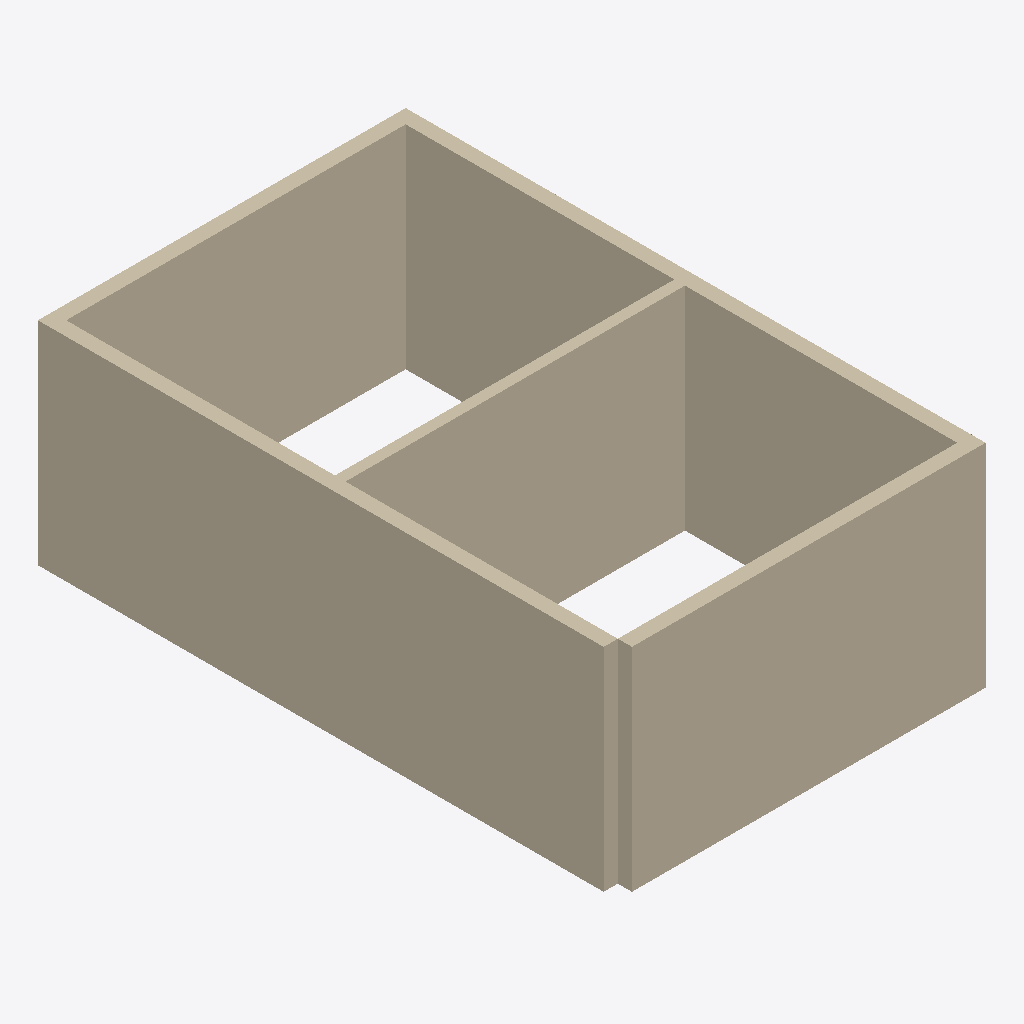
Isometric view of an IFC building model (IFC-SPF (STEP), schema IFC4, length unit millimetre), seen from the south-west, elements coloured by IFC class: 5 walls (beige).
Extent 5.2 m × 8.2 m × 3.2 m (x, y, z). Storeys (1): Ground Floor at 0.00 m. Elements (11): 5 IfcWall, 1 IfcBeam, 1 IfcColumn, 1 IfcDoor, 1 IfcRoof, 1 IfcSlab, 1 IfcWindow.

HEADER;
FILE_DESCRIPTION(('ViewDefinition[DesignTransferView]'),'2;1');
FILE_NAME('/dev/null','2026-07-13T09:19:19-06:00',(''),(''),'IfcOpenShell 0.8.5','IfcOpenShell 0.8.5','Nobody');
FILE_SCHEMA(('IFC4'));
ENDSEC;
DATA;
#1=IFCPROJECT('3FwvbaKvnD896CkOq7U3O5',$,'Rotated acceptance building',$,$,$,$,(#10),#5);
#12=IFCSITE('0kXvlcPzDDoBrLQp5lGjz7',$,'Acceptance Site',$,$,$,$,$,$,$,$,$,$,$);
#13=IFCBUILDING('3RViB_P_rF6ODI0f$358XS',$,'Scaled Model Building',$,$,$,$,$,$,$,$,$);
#16=IFCBUILDINGSTOREY('0TyT9LQtP1YeO97$1khQVL',$,'Ground Floor',$,$,$,$,$,$,0.0);
#38=IFCWALL('2cL_JfbBD9r9dH392eZIm_',$,'North wall',$,$,#53,#54,$,$);
#78=IFCWALL('1ixokh6ff7uhXINNvxgNGY',$,'West wall',$,$,#93,#94,$,$);
#58=IFCWALL('37J5Xo4Tv5tekE9iqsVxMf',$,'South wall',$,$,#73,#74,$,$);
#98=IFCWALL('0bo3gmvQLEShHUbb5ct8de',$,'East wall',$,$,#113,#114,$,$);
#118=IFCWALL('2ZqS6yos9FBQ3tYHuADF4G',$,'Partition',$,$,#133,#134,$,$);
ENDSEC;
